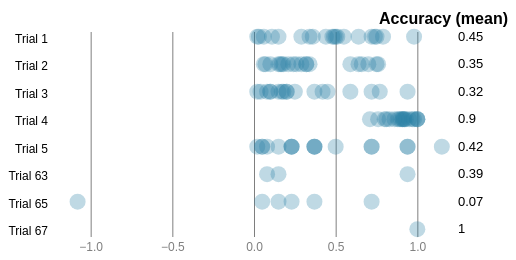
D3 v6 page, settled after 360 driven frames (6 s of simulated time); the page loaded 1 data file(s).


// ── js/main.js
/**
 * Load data from CSV file asynchronously and visualize it
 */

d3.csv('data/experiment_data.csv')
  .then(data => {
      

  for (d of data) {
    d.trial = +d.trial;
    d.accuracy = +d.accuracy;
  }
  //sort the data by trial number and then by accuracy
   data.sort((a,b) => a.trial < b.trial? -1 : a.trial > b.trial? 1: a.accuracy > b.accuracy? 1: a.accuracy < b.accuracy? -1: 0);

  // grab the column names from the data
  const names = Object.getOwnPropertyNames(data[0]);

  let chart = new Scatterplot(data, {
      colname: names[0],
      rowname: names[1],
      parent: '#plot',
      height: 250,
      width: 500
    });
    chart.updateVis();
  })
  .catch(error => console.error(error));



// ── js/scatterplot.js
class Scatterplot {
    constructor(data, config){
        this.colname = config.colname;
        this.rowname = config.rowname;
        this.svg = config.svg;
        this.height = config.height;
        this.width = config.width;
        this.parent = config.parent;
        this.margin = {top: 15, bottom: 15, left: 50, right: 50};
        this.data = data;
        this.initVis();
    }

    initVis(){
        let vis = this;
        //widthM and heightM = width & height cropped by the margin amount
        vis.widthM = vis.width - vis.margin.left - vis.margin.right;
        vis.heightM = vis.height - vis.margin.top - vis.margin.bottom;

        // add a little bit of spacing between the end of the scale & the right svg margin
        vis.xScale = d3.scaleLinear()
            .range([0, vis.widthM -8]);

        vis.yScale = d3.scaleBand()
            .range([0, vis.heightM]);

        // draw ticks that are the height of the chart minus the margin
        vis.xAxis = d3.axisBottom(vis.xScale)
            .ticks(6)
            .tickPadding(5)
            .tickSize(vis.heightM*-1 + vis.margin.top);

        // no ticks
        vis.yAxis = d3.axisLeft(vis.yScale)
            .tickPadding(10)
            .tickSize(0);

        vis.svg = d3.select(vis.parent)
            .attr('width', vis.width)
            .attr('height', vis.height);

        vis.chart = vis.svg.append('g')
            .attr('transform', `translate(${vis.margin.left},${vis.margin.top})`);

        vis.xAxisGroup = vis.chart.append('g')
            .attr('class', 'axis x-axis')
            .attr('transform', `translate(0, ${vis.heightM})`);

        vis.yAxisGroup = vis.chart.append('g')
            .attr('class', 'axis y-axis')
            .attr('transform', `translate(0, 8)`);
    }

    updateVis(){
        let vis = this;
        vis.updateData();

        vis.xValue = (d) => d.accuracy;
        vis.yValue = (d) => `Trial ${d.trial}`

        //use nice to attempt to draw the first and last tick, esp. 0.0
        vis.xScale.domain([d3.min(vis.data, vis.xValue), d3.max(vis.data, vis.xValue)]).nice();
        vis.yScale.domain(vis.data.map(vis.yValue));
        vis.renderVis();
    }

    updateData(){
        let vis = this;
        // build an array of arrays which contains the averages for each trial.
        vis.averages = d3.rollups(vis.data, mean=> Math.round(d3.mean(mean, d=>d.accuracy) * 100)/100, d=>d.trial);
        // grab the number of trials based on the size of the array
        vis.numTrials = vis.averages.length;
        // Convert each inner element of the array into objects containing a trial number and its associated average
        vis.averages = Array.from(vis.averages, ([trial, mean]) => ({trial, mean}));
        // offset calculated based on the number of trials
        vis.offset = (vis.height/vis.numTrials)/2
    }


    renderVis(){
        let vis = this;

        // draw each point based on the data contained in the dataset
        vis.chart.selectAll('.point')
            .data(vis.data)
            .enter()
            .append("circle")
            .attr('class', 'point')
            .attr('cx', d => vis.xScale(vis.xValue(d)))
            .attr('cy', d => vis.yScale(vis.yValue(d)) + vis.offset +4)

        //draw the text labels to place at the right of the chart
        vis.chart.selectAll('.means')
            .data(vis.averages)
            .enter()
            .append("text")
            .attr('class', 'means')
            .attr('x', vis.widthM)
            .attr('y', d => vis.yScale(vis.yValue(d)) + vis.offset +8)
            .text(d=> `${d.mean}`);

        // add a title for the mean accuracy
        vis.chart.append("text")
            .attr('id', 'avgLabel')
            .attr('x', vis.width - vis.margin.right)
            .attr('y', vis.margin.top - 8)
            .text("Accuracy (mean)");

        // make the ticks 50% opaque to make them appear lighter
        // displays both x & y axis
        // The domain of each axis is hidden in style.css
        vis.xAxisGroup.call(vis.xAxis).selectAll(".tick").attr("opacity", "0.5");
        vis.yAxisGroup.call(vis.yAxis);
    }
}

### data: data/experiment_data.csv
trial, accuracy
1, 0.03
1, 0.79
1, 0.29
1, 0.64
1, 0.15
1, 0.72
1, 0.49
1, 0.5
1, 0.75
1, 0.11
1, 0.55
1, 0.06
1, 0.36
1, 0.98
1, 0.34
1, 0.48
1, 0.02
1, 0.74
1, 0.44
1, 0.51
4, 0.93
4, 0.9
4, 0.92
4, 1
4, 0.98
4, 0.91
4, 0.91
4, 0.97
4, 1
4, 0.92
4, 1
4, 0.95
4, 0.88
4, 0.81
4, 0.89
4, 0.83
4, 0.86
4, 0.71
4, 0.76
4, 0.8
2, 0.06
2, 0.26
2, 0.16
2, 0.24
2, 0.29
2, 0.32
2, 0.21
2, 0.07
2, 0.18
2, 0.17
2, 0.75
2, 0.64
2, 0.1
2, 0.7
2, 0.76
2, 0.32
2, 0.66
2, 0.59
2, 0.15
2, 0.34
... 45 more rows